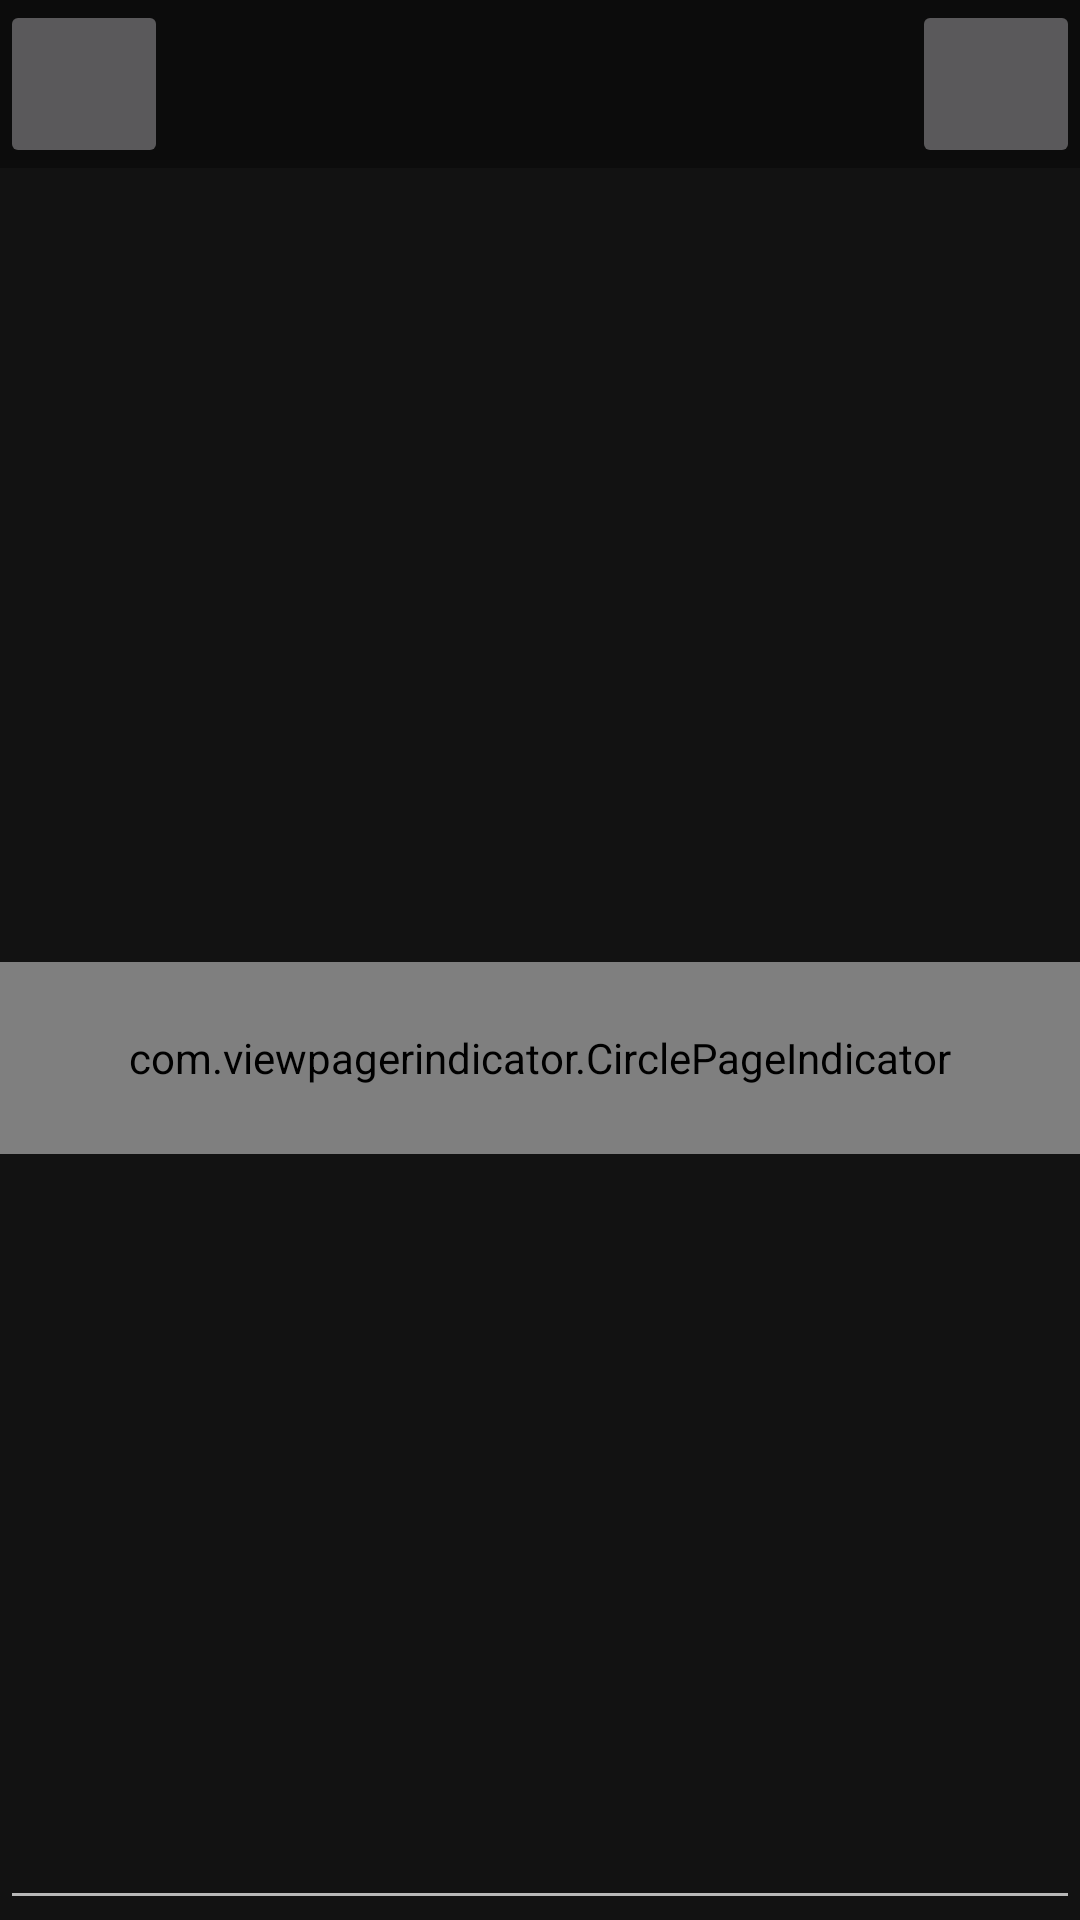

Write the Android layout XML for this screen, with the resource values it uses.
<!-- AndroidManifest.xml: application theme AppTheme -->
<!-- res/layout/fragment_create.xml -->
<android.support.constraint.ConstraintLayout xmlns:android="http://schemas.android.com/apk/res/android"
    xmlns:app="http://schemas.android.com/apk/res-auto"
    xmlns:tools="http://schemas.android.com/tools"
    android:layout_width="match_parent"
    android:layout_height="match_parent"
    tools:context=".create.CreateFragment">


    <android.support.v4.view.ViewPager
        android:id="@+id/vp_create_drawable"
        android:layout_width="0dp"
        android:layout_height="0dp"
        android:padding="56dp"
        app:layout_constraintBottom_toTopOf="@+id/div_center"
        app:layout_constraintLeft_toLeftOf="parent"
        app:layout_constraintRight_toRightOf="parent"
        app:layout_constraintTop_toTopOf="parent"
        app:layout_constraintHorizontal_bias="0.0"
        app:layout_constraintVertical_bias="1.0" />

    <com.viewpagerindicator.CirclePageIndicator
        android:id="@+id/vpi_create_drawable"
        android:layout_width="0dp"
        android:layout_height="64dp"
        android:padding="10dp"
        app:radius="8dp"
        app:fillColor="@color/colorAccent"
        app:layout_constraintLeft_toLeftOf="parent"
        app:layout_constraintRight_toRightOf="parent"
        app:layout_constraintHorizontal_bias="0.0"
        android:layout_marginTop="0dp"
        app:layout_constraintTop_toBottomOf="@+id/div_center" />


    <FrameLayout
        android:id="@+id/cont_create_toolbar"
        android:layout_width="0dp"
        android:layout_height="56dp"
        android:layout_marginRight="0dp"
        android:background="@color/colorTransparentBlack"
        app:layout_constraintRight_toRightOf="parent"
        android:layout_marginLeft="0dp"
        app:layout_constraintLeft_toLeftOf="parent"
        app:layout_constraintTop_toTopOf="parent"
        android:layout_marginTop="0dp">

        <ImageButton
            android:id="@+id/imb_create_back"
            style="@style/ImageButtonToolbar"
            android:layout_width="56dp"
            android:layout_height="56dp"
            android:layout_gravity="left"
            android:src="@drawable/ic_arrow_back_white_24dp"
            />

        <ImageButton
            android:id="@+id/imb_create_done"
            style="@style/ImageButtonToolbar"
            android:layout_width="56dp"
            android:layout_height="56dp"
            android:src="@drawable/ic_done_white_24dp"
            android:layout_gravity="right"
             />

    </FrameLayout>

    <View
        android:id="@+id/div_center"
        style="@style/Text.Primary"
        android:layout_width="368dp"
        android:layout_height="1dp"
        android:layout_centerVertical="true"
        android:layout_marginBottom="8dp"
        android:layout_marginLeft="8dp"
        android:layout_marginRight="8dp"
        android:layout_marginTop="8dp"
        app:layout_constraintBottom_toBottomOf="parent"
        app:layout_constraintLeft_toLeftOf="parent"
        app:layout_constraintRight_toRightOf="parent"
        app:layout_constraintTop_toTopOf="parent"
        android:layout_marginStart="8dp"
        android:layout_marginEnd="8dp" />

    <EditText
        android:id="@+id/edt_create_message"
        style="@style/EditTextCreateMessage"
        android:layout_width="0dp"
        android:layout_height="0dp"
        app:layout_constraintBottom_toBottomOf="parent"
        app:layout_constraintHorizontal_bias="0.0"
        app:layout_constraintLeft_toLeftOf="parent"
        app:layout_constraintRight_toRightOf="parent"
        app:layout_constraintVertical_bias="0.0"
        tools:text="Check out content like Fragmented Podcast to expose yourself to the knowledge,
        ideas, and opinions of experts in your field"
        android:layout_marginTop="0dp"
        app:layout_constraintTop_toBottomOf="@+id/vpi_create_drawable" />


</android.support.constraint.ConstraintLayout>
<!-- resources referenced by this layout -->
<resources>
  <color name="colorAccent">#80D8FF</color>
  <color name="colorTransparentBlack">#52000000</color>
  <style name="EditTextCreateMessage" parent="Base.Widget.AppCompat.EditText">
          <item name="android:padding">16dp</item>
          <item name="android:textColor">#212121</item>
          <item name="android:fontFamily">sans-serif-medium</item>
          <item name="android:textSize">16sp</item>
          <item name="android:inputType">textCapSentences|textMultiLine</item>
          <item name="android:gravity">left|top</item>
  
      </style>
  <style name="ImageButtonToolbar" parent="Base.Widget.AppCompat.ImageButton">
          <item name="android:padding">16dp</item>
          <item name="background">?attr/selectableItemBackground</item>
  
      </style>
  <style name="Text.Primary">
          <item name="android:textColor">#212121</item>
          <item name="android:fontFamily">sans-serif-medium</item>
          <item name="android:textSize">16sp</item>
      </style>
  <style name="AppTheme" parent="Theme.AppCompat.NoActionBar">
          
          <item name="colorPrimary">@color/colorPrimary</item>
          <item name="colorPrimaryDark">@color/colorPrimaryDark</item>
          <item name="colorAccent">@color/colorAccent</item>
          <item name="android:windowBackground">@color/colorWindowBackground</item>
      </style>
  <color name="colorPrimary">#121212</color>
  <color name="colorPrimaryDark">#000000</color>
  <color name="colorWindowBackground">#121212</color>
</resources>
